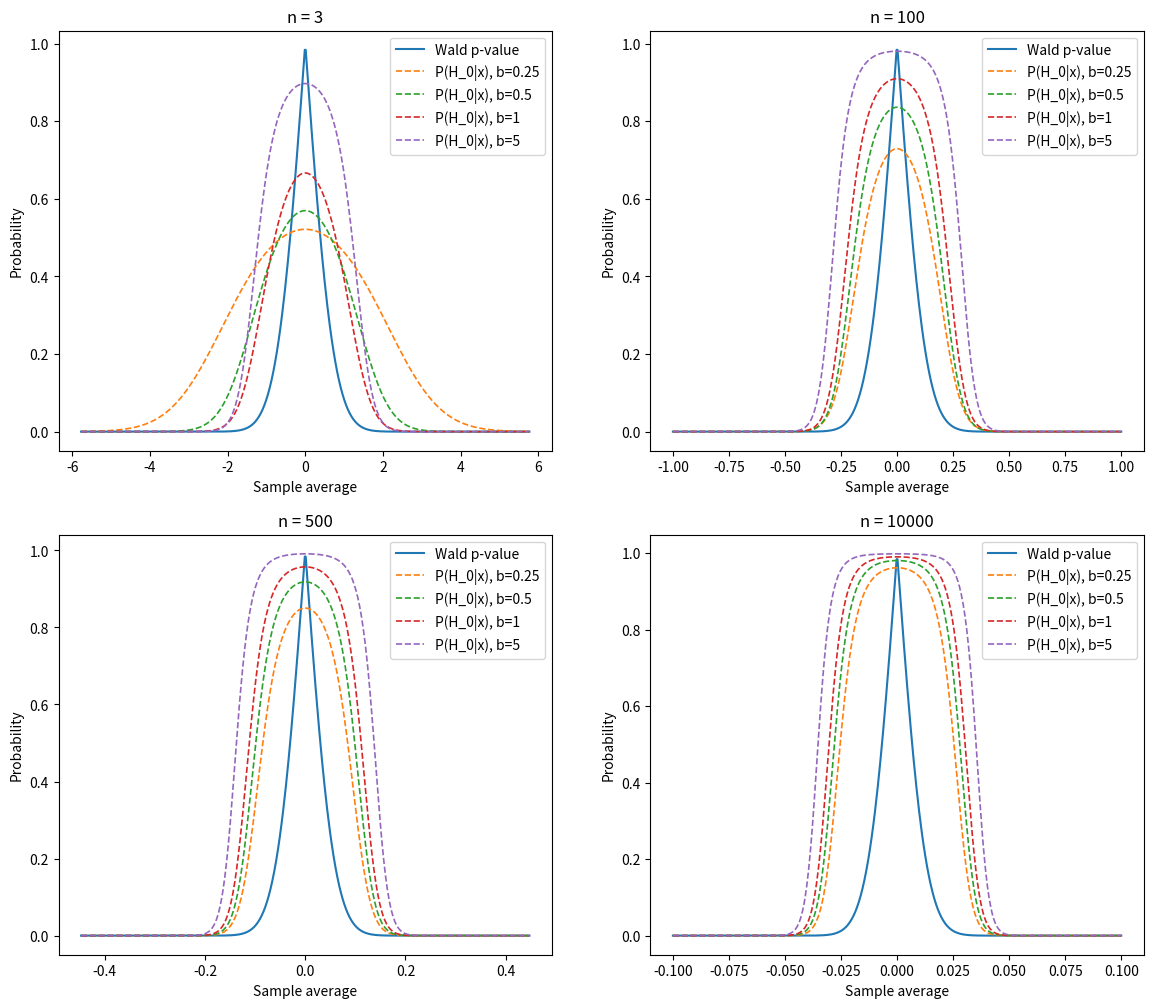

Write Python code to recreate this figure.
import matplotlib.pyplot as plt
import numpy as np
import scipy.stats as stats

bs = [0.25, 0.5, 1, 5]
ns = [3, 100, 500, 10000]

fig, axs = plt.subplots(2, 2, figsize=(14, 12))

for i, n in enumerate(ns):
    ax = axs[i // 2, i % 2]
    ax.set(xlabel="Sample average", ylabel="Probability", title=f"n = {n}")
    xs = np.linspace(-10 / np.sqrt(n), 10 / np.sqrt(n), 500)
    wald_p = 2 * stats.norm.cdf(-np.sqrt(n) * np.abs(xs))
    ax.plot(xs, wald_p, label="Wald p-value")
    for b in bs:
        t = np.sqrt(b ** 2 * n + 1)
        bayes_p = t / (
            t + np.exp(xs ** 2 * b ** 2 * n ** 2 / (2 * (b ** 2 * n + 1)))
        )
        ax.plot(
            xs, bayes_p, label=f"P(H_0|x), b={b}", lw=1.2, linestyle="dashed"
        )
    ax.legend()

fig.savefig("11-08b.png", bbox_inches="tight")
